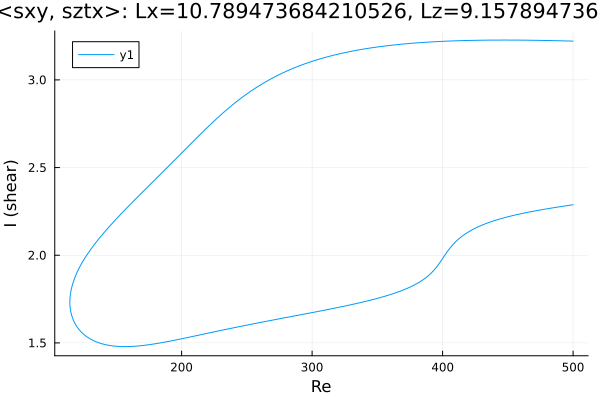

The data file committed next to this chart (first rows):
Re, shear
500.0, 3.221
498.7, 3.221
497.2, 3.222
495.8, 3.222
494.4, 3.222
493, 3.222
491.6, 3.223
490.2, 3.223
488.8, 3.223
487.3, 3.223
485.9, 3.224
484.5, 3.224
483.1, 3.224
481.7, 3.224
480.3, 3.225
478.9, 3.225
477.4, 3.225
476.7, 3.225
475.3, 3.225
473.9, 3.225
472.4, 3.226
471, 3.226
469.7, 3.226
468.3, 3.226
466.8, 3.226
465.4, 3.226
464, 3.226
462.6, 3.226
461.2, 3.227
459.8, 3.227
458.4, 3.227
456.9, 3.227
455.5, 3.227
454.1, 3.227
452.7, 3.227
451.3, 3.227
449.9, 3.227
448.5, 3.227
447, 3.227
445.6, 3.227
444.2, 3.227
442.8, 3.227
441.4, 3.227
440, 3.227
438.6, 3.227
437.1, 3.227
435.7, 3.227
434.3, 3.227
432.9, 3.226
431.5, 3.226
430.1, 3.226
428.7, 3.226
427.2, 3.226
425.8, 3.226
424.4, 3.226
423, 3.225
421.6, 3.225
420.2, 3.225
418.8, 3.225
417.3, 3.224
... 552 more rows
